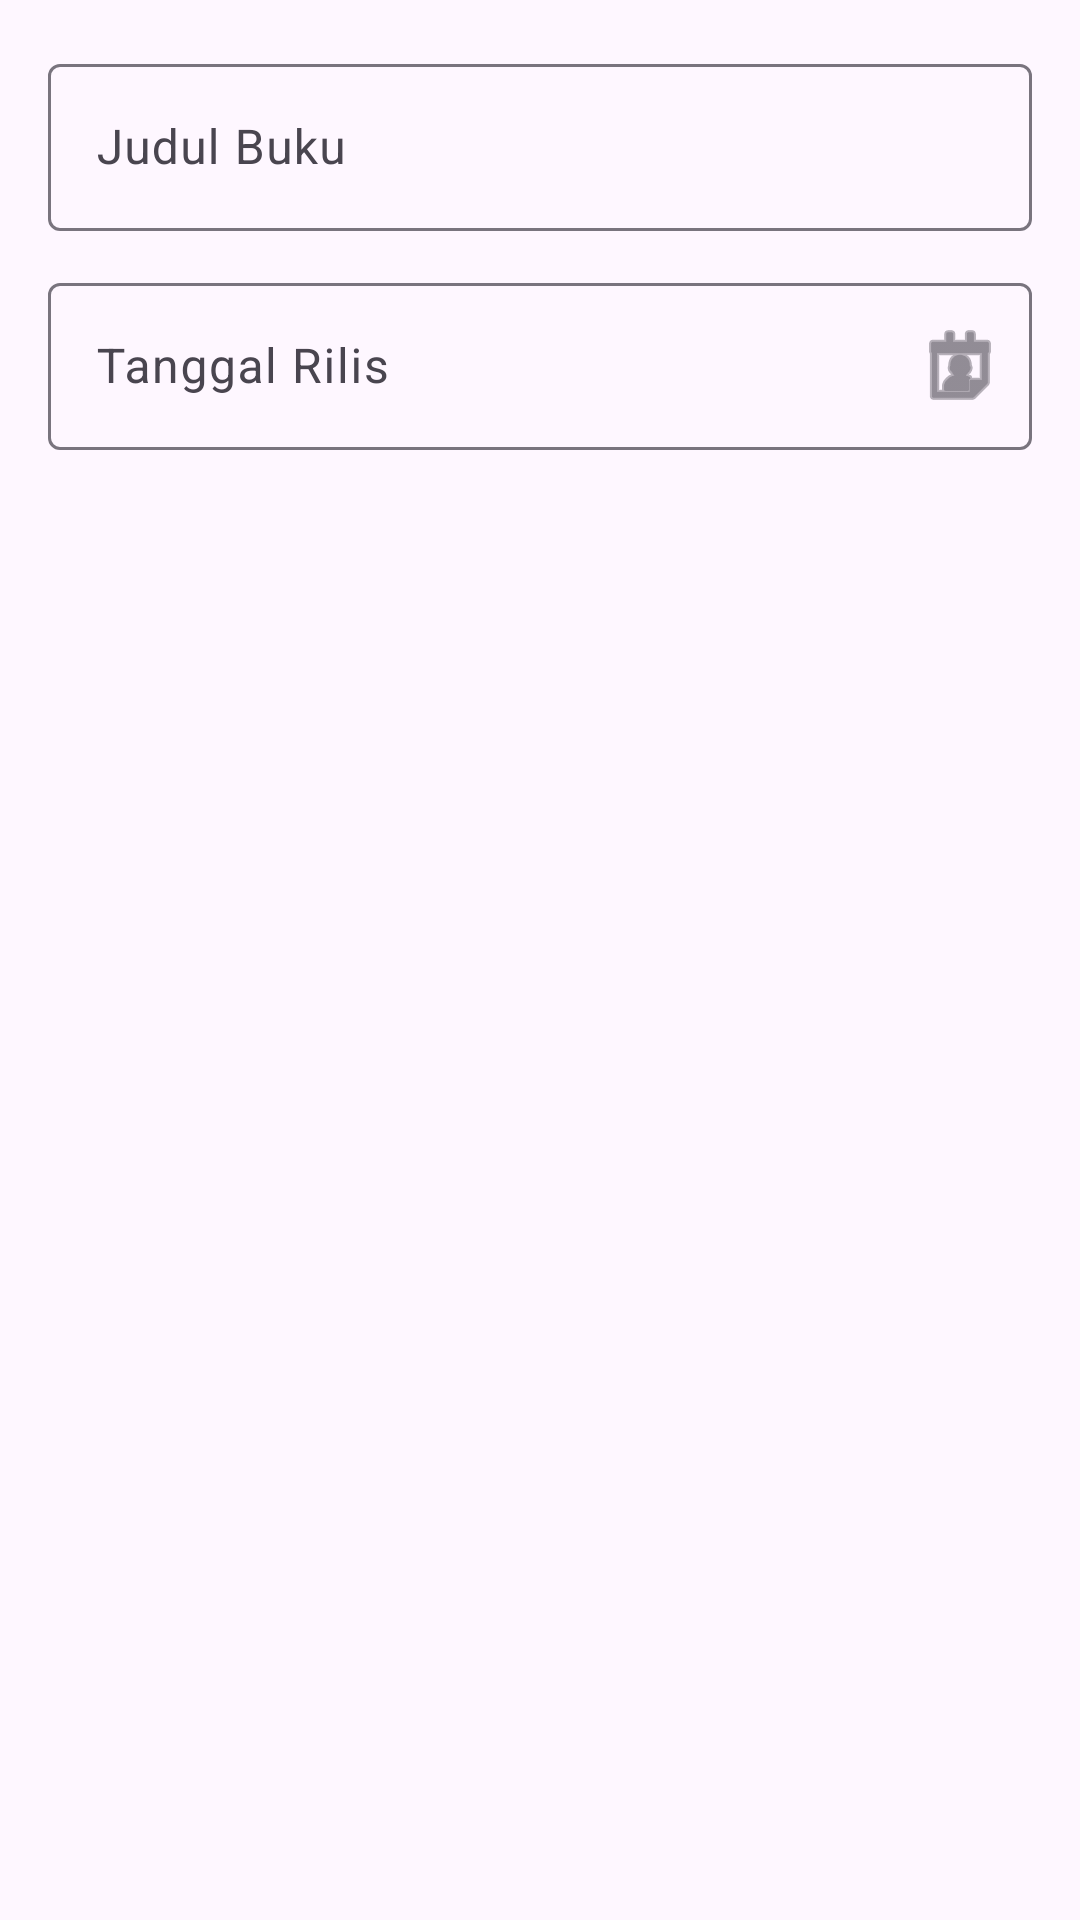

Layout XML and referenced resources for this Android screen:
<!-- AndroidManifest.xml: application theme Theme.Pertemuan8144Reynaldi -->
<!-- res/layout/upload_dialog.xml -->
<?xml version="1.0" encoding="utf-8"?>

<LinearLayout xmlns:android="http://schemas.android.com/apk/res/android"
    xmlns:app="http://schemas.android.com/apk/res-auto"
    android:layout_width="match_parent"
    android:layout_height="wrap_content"
    android:orientation="vertical"
    android:padding="16dp">

    <com.google.android.material.textfield.TextInputLayout
        android:layout_width="match_parent"
        android:layout_height="wrap_content"
        android:hint="Judul Buku">

        <com.google.android.material.textfield.TextInputEditText
            android:id="@+id/editTextTitleBook"
            android:layout_width="match_parent"
            android:layout_height="wrap_content"
            android:inputType="textCapWords" />
    </com.google.android.material.textfield.TextInputLayout>

    <com.google.android.material.textfield.TextInputLayout
        android:layout_width="match_parent"
        android:layout_height="wrap_content"
        android:layout_marginTop="12dp"
        android:hint="Tanggal Rilis"
        app:endIconMode="custom"
        app:endIconDrawable="@android:drawable/ic_menu_my_calendar">

        <com.google.android.material.textfield.TextInputEditText
            android:id="@+id/editTextRelease"
            android:layout_width="match_parent"
            android:layout_height="wrap_content"
            android:focusable="false"
            android:clickable="true"
            android:cursorVisible="false" />
    </com.google.android.material.textfield.TextInputLayout>

</LinearLayout>
<!-- resources referenced by this layout -->
<resources>
  <style name="Theme.Pertemuan8144Reynaldi" parent="Base.Theme.Pertemuan8144Reynaldi" />
  <style name="Base.Theme.Pertemuan8144Reynaldi" parent="Theme.Material3.DayNight.NoActionBar">
          
          
      </style>
</resources>
